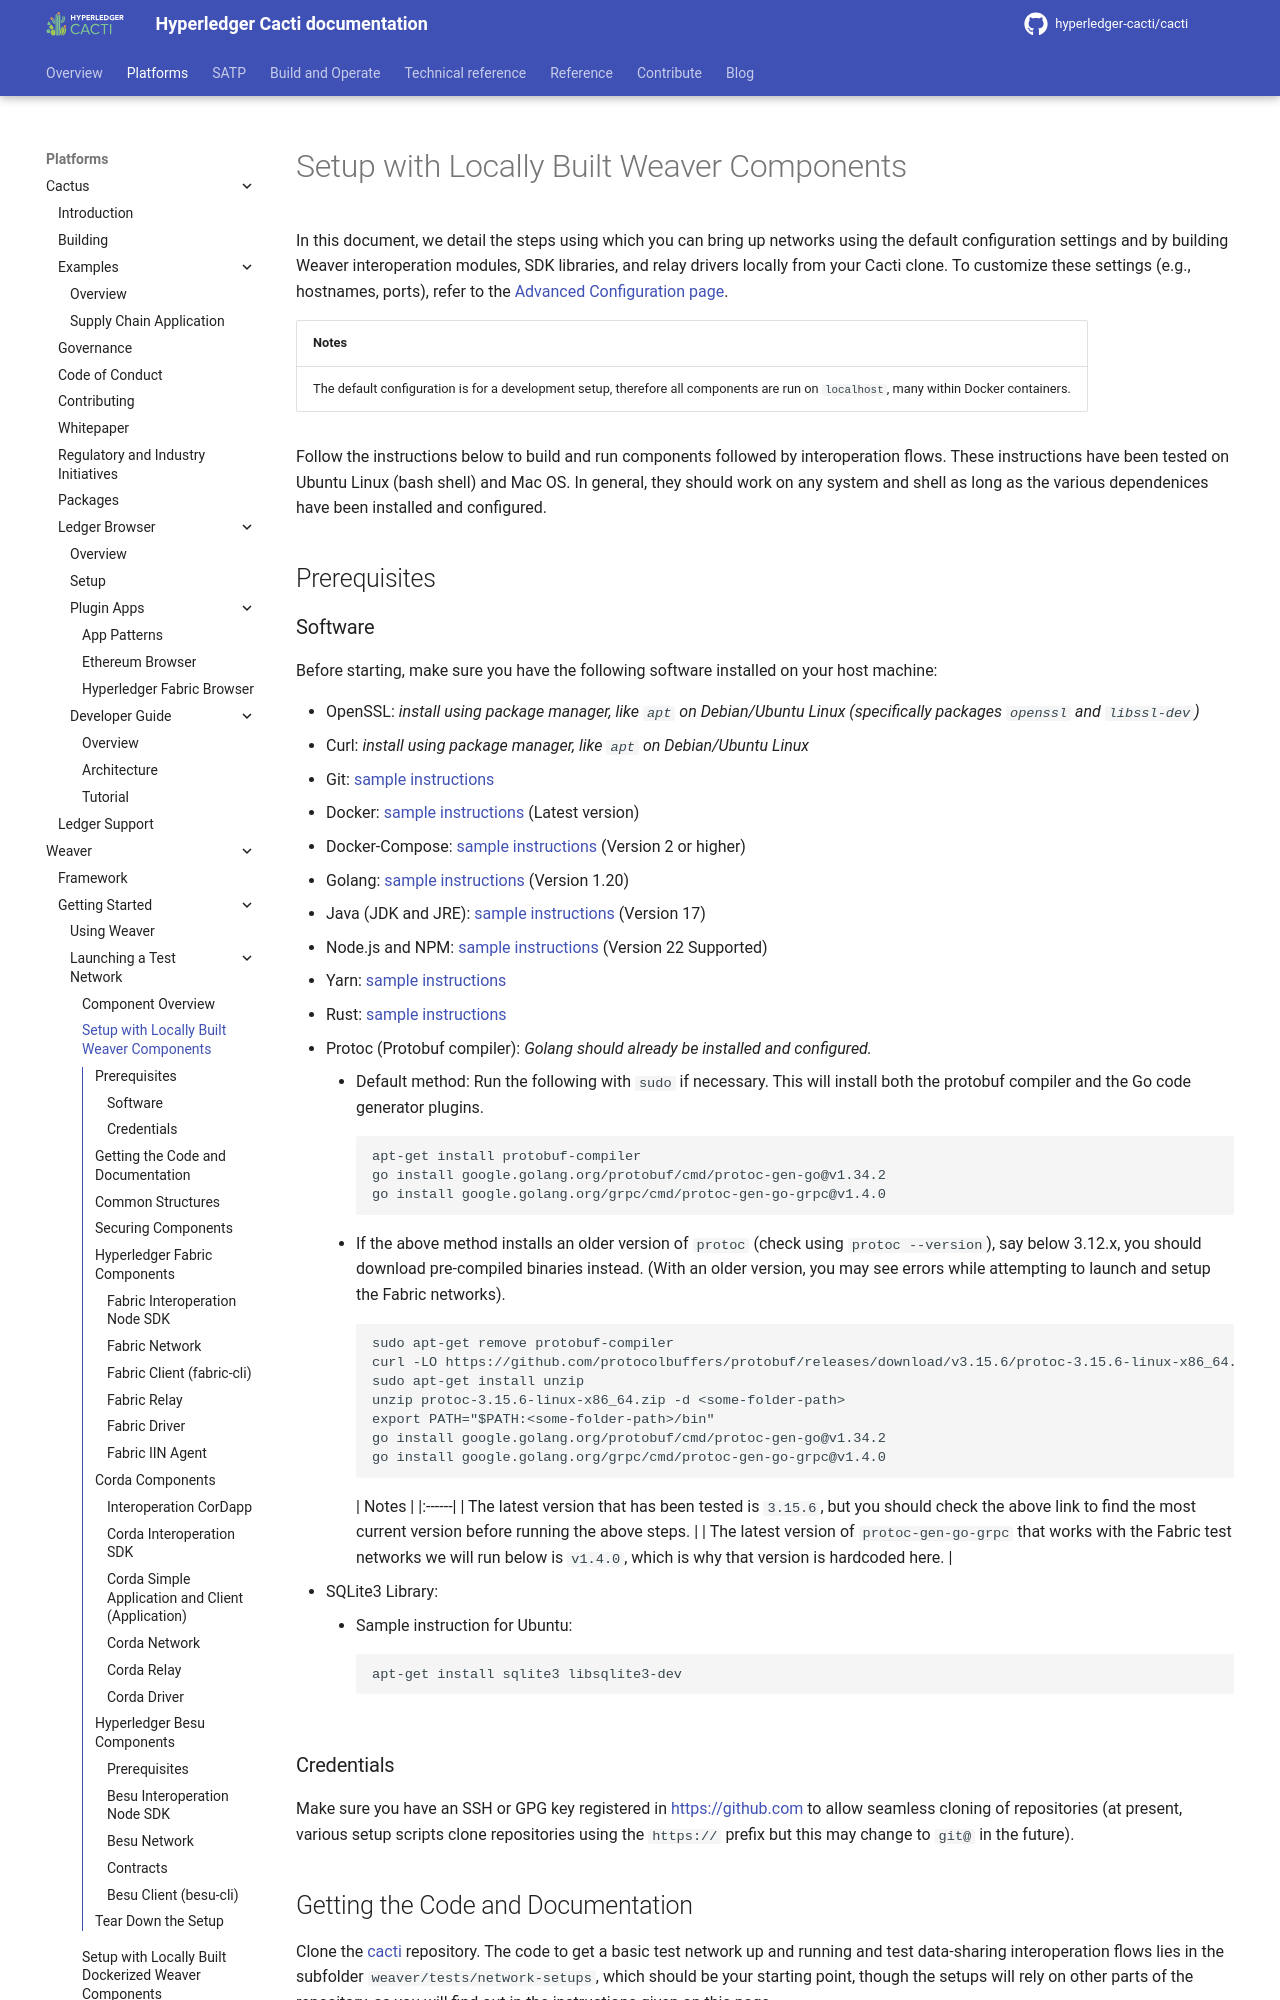

repository: hyperledger-cacti/cacti · page: dev/weaver/getting-started/test-network/setup-local/index.html · generator: mkdocs

---
id: setup-local
title: Setup with Locally Built Weaver Components
pagination_prev: external/getting-started/test-network/overview
pagination_next: external/getting-started/test-network/ledger-initialization
---

<!--
 Copyright IBM Corp. All Rights Reserved.

 SPDX-License-Identifier: CC-BY-4.0
 -->

In this document, we detail the steps using which you can bring up networks using the default configuration settings and by building Weaver interoperation modules, SDK libraries, and relay drivers locally from your Cacti clone. To customize these settings (e.g., hostnames, ports), refer to the [Advanced Configuration page](./advanced-configuration.md).

| Notes |
|:------|
| The default configuration is for a development setup, therefore all components are run on `localhost`, many within Docker containers. |

Follow the instructions below to build and run components followed by interoperation flows. These instructions have been tested on Ubuntu Linux (bash shell) and Mac OS. In general, they should work on any system and shell as long as the various dependenices have been installed and configured.

## Prerequisites
